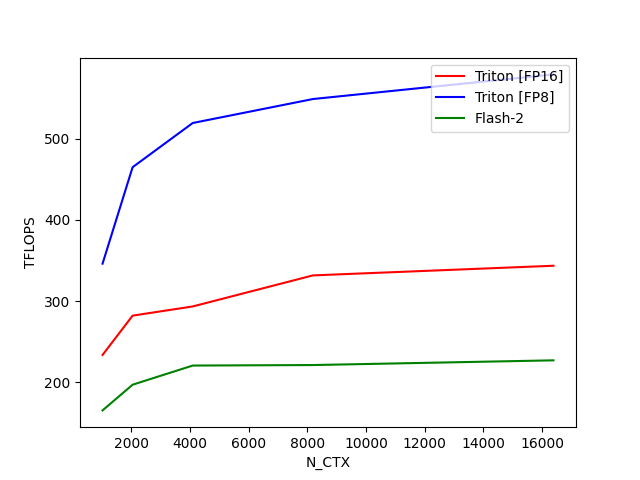

The data file committed next to this chart (first rows):
N_CTX, Triton [FP16], Triton [FP8], Flash-2
1024, 233.6, 346.1, 165.3
2048, 282, 464.9, 196.9
4096, 293.4, 519.4, 220.6
8192, 331.6, 548.9, 221.2
16384, 343.5, 579.2, 227
